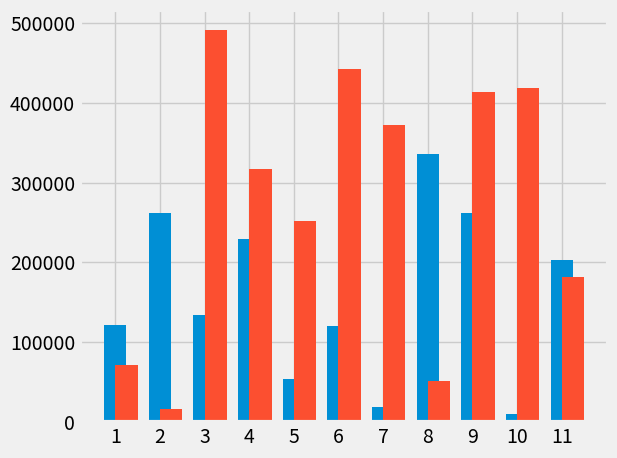

Reproduce this figure in Python.
from matplotlib import pyplot as plt
import numpy as np
x_values = [i for i in range(0, 11)]
y_values = [i for i in np.random.randint(10000,500000,size = len(x_values))]
plt.style.use('fivethirtyeight')

plt.bar(x_values,y_values, width=0.5, align='center')
y_values = [i for i in np.random.randint(10000,500000,size = len(x_values))]
plt.bar(x_values,y_values, width=0.5, align='edge')
plt.xticks(ticks=x_values, labels=[i for i in range(1,len(y_values)+1)])
plt.tight_layout()
plt.show()


# plt.xticks() for specifying the x ticks
# width = 0.5 for specifying the width of a bar
# align = 'edge' for moving bar at right side by default it is 'center'
# labels = [] for specifying the name/label for each bar and in plt.xticks() to specify the ticks of x-axis
# ticks = x_values the current values/ticks of x-axis


